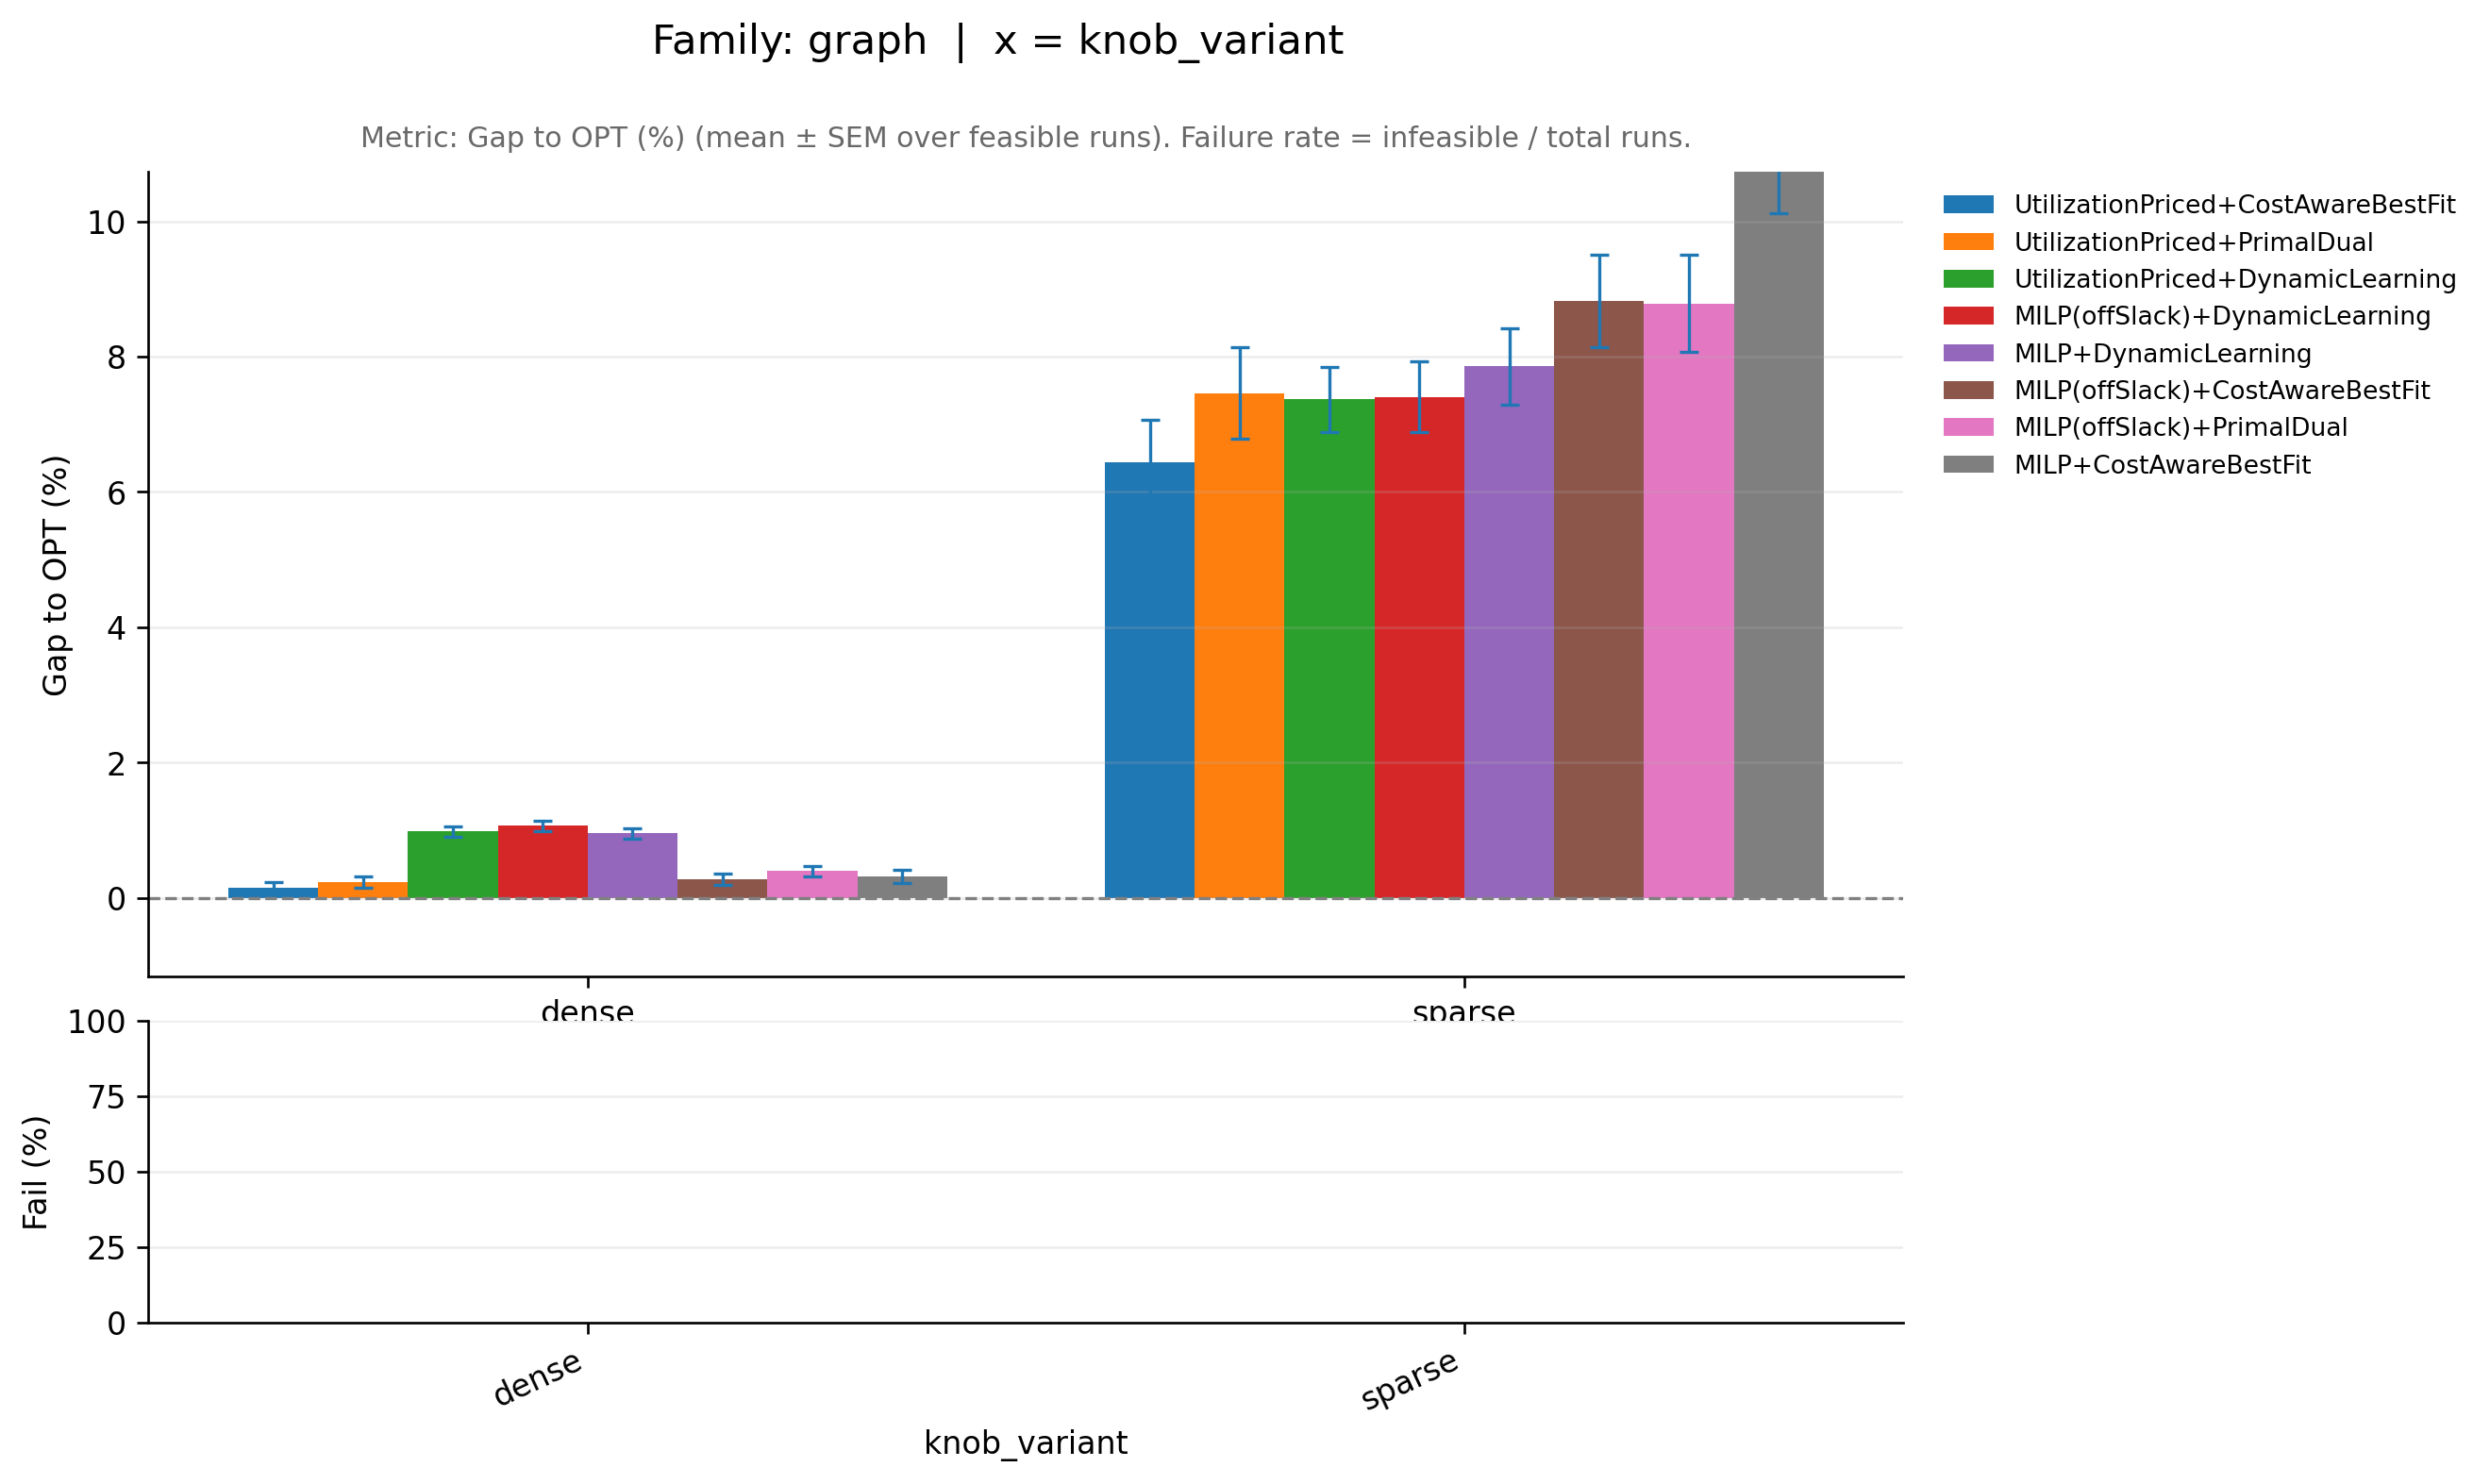

Data behind this chart, as committed beside it:
family_base, knob_variant, ratio_variant, pipeline, runs_total, infeasible_runs, feasible_runs, metric_mean, metric_sem, infeasible_rate, perf_mean, perf_sem, _x
graph, dense, off50_on50, MILP(offSlack)+CostAwareBestFit, 50, 0, 50, 1.003, 0.0008007, 0.0, 0.2758, 0.08007, dense
graph, dense, off50_on50, MILP(offSlack)+DynamicLearning, 50, 0, 50, 1.011, 0.0008142, 0.0, 1.062, 0.08142, dense
graph, dense, off50_on50, MILP(offSlack)+PrimalDual, 50, 0, 50, 1.004, 0.0008179, 0.0, 0.3922, 0.08179, dense
graph, dense, off50_on50, MILP+CostAwareBestFit, 50, 0, 50, 1.003, 0.001003, 0.0, 0.3165, 0.1003, dense
graph, dense, off50_on50, MILP+DynamicLearning, 50, 0, 50, 1.01, 0.0008162, 0.0, 0.9506, 0.08162, dense
graph, dense, off50_on50, UtilizationPriced+CostAwareBestFit, 50, 0, 50, 1.001, 0.0008709, 0.0, 0.1419, 0.08709, dense
graph, dense, off50_on50, UtilizationPriced+DynamicLearning, 50, 0, 50, 1.01, 0.0007751, 0.0, 0.9805, 0.07751, dense
graph, dense, off50_on50, UtilizationPriced+PrimalDual, 50, 0, 50, 1.002, 0.000879, 0.0, 0.2332, 0.0879, dense
graph, sparse, off50_on50, MILP(offSlack)+CostAwareBestFit, 50, 0, 50, 1.088, 0.006852, 0.0, 8.82, 0.6852, sparse
graph, sparse, off50_on50, MILP(offSlack)+DynamicLearning, 50, 0, 50, 1.074, 0.005176, 0.0, 7.407, 0.5176, sparse
graph, sparse, off50_on50, MILP(offSlack)+PrimalDual, 50, 0, 50, 1.088, 0.007186, 0.0, 8.786, 0.7186, sparse
graph, sparse, off50_on50, MILP+CostAwareBestFit, 50, 0, 50, 1.11, 0.008683, 0.0, 10.99, 0.8683, sparse
graph, sparse, off50_on50, MILP+DynamicLearning, 50, 0, 50, 1.079, 0.005677, 0.0, 7.857, 0.5677, sparse
graph, sparse, off50_on50, UtilizationPriced+CostAwareBestFit, 50, 0, 50, 1.064, 0.006247, 0.0, 6.441, 0.6247, sparse
graph, sparse, off50_on50, UtilizationPriced+DynamicLearning, 50, 0, 50, 1.074, 0.00483, 0.0, 7.37, 0.483, sparse
graph, sparse, off50_on50, UtilizationPriced+PrimalDual, 50, 0, 50, 1.075, 0.006766, 0.0, 7.457, 0.6766, sparse
